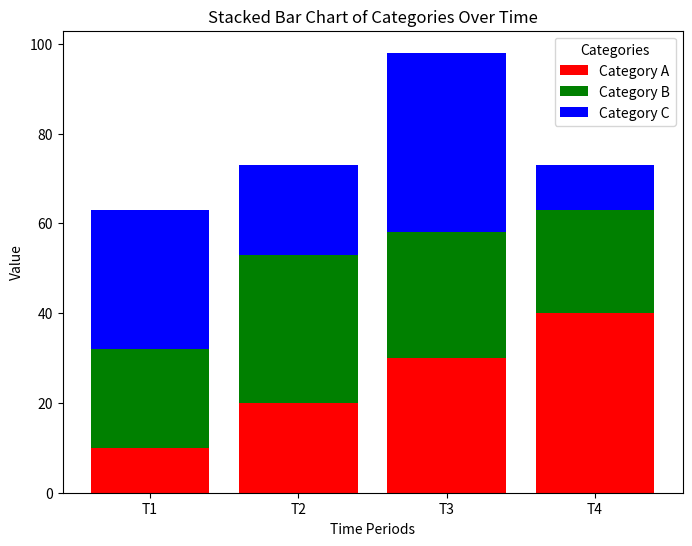

Recreate this plot in Python.
import numpy as np
import matplotlib.pyplot as plt


time_periods = ['T1', 'T2', 'T3', 'T4']
categories = ['Category A', 'Category B', 'Category C']


data = np.array([
    [10, 20, 30, 40],  
    [22, 33, 28, 23],  
    [31, 20, 40, 10]   
])

bar_width = 0.6

fig, ax = plt.subplots(figsize=(8, 6))

bottom = np.zeros(len(time_periods))  
colors = ['r', 'g', 'b']  

for i, category in enumerate(categories):
    ax.bar(time_periods, data[i], bottom=bottom, label=category, color=colors[i])
    bottom += data[i] 


ax.set_xlabel('Time Periods')
ax.set_ylabel('Value')
ax.set_title('Stacked Bar Chart of Categories Over Time')
ax.legend(title='Categories')

plt.show()